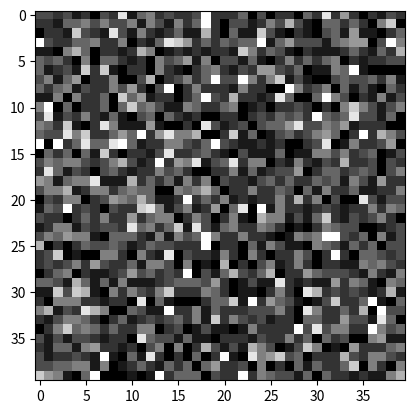
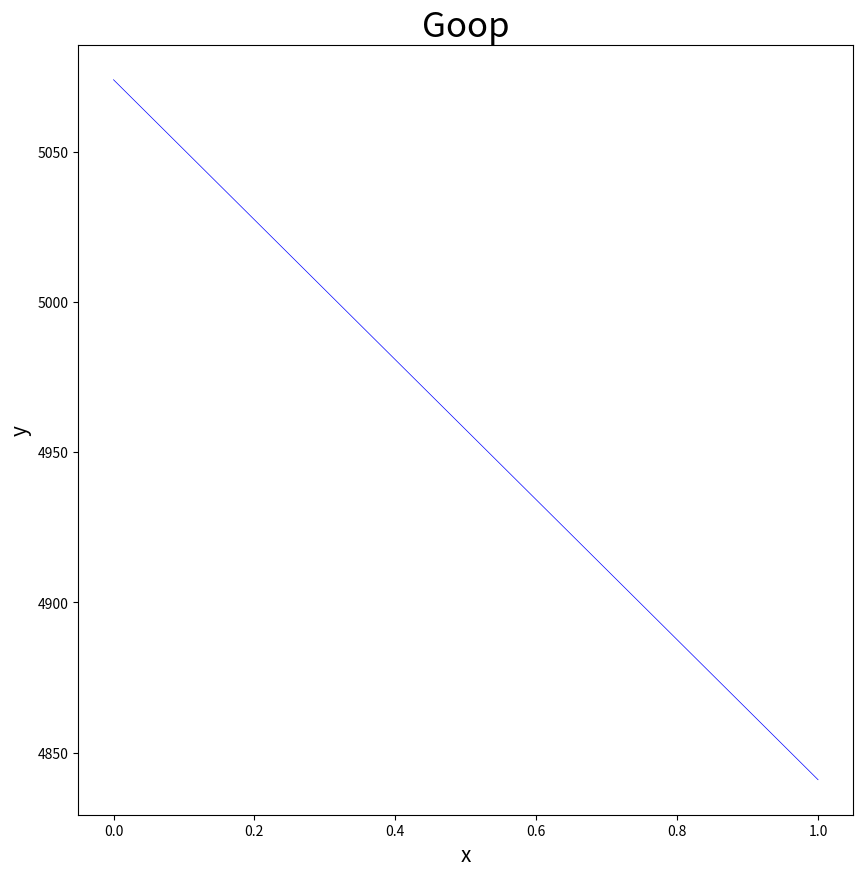

The matplotlib source for these figures, in order: (Note: this script raises an exception after producing the figures.)
import numpy as np
from matplotlib import pyplot as plt
from random import choice, randint
from collections import Counter
from typing import List, Tuple, Any
from  matplotlib.animation import FuncAnimation

from scipy import signal

class Phase:

    #    AP   [0, 1, 2, 3, 4, 5, 6, 7, 8, 9, 10]
    

    def transition(AP, n ,Tr, a):
        if AP == 10: 
            next_AP = 0 if Phase.exceed_tr(n, Tr, a) else AP 
            return next_AP
        else:
            next_AP = AP+1 if Phase.exceed_tr(n, Tr, a) else AP 
            return next_AP
        
    def exceed_tr(neighbors:List, tr:float, a:float)-> bool:
        n_ex = sum([c.state for c in neighbors if c.type == 'E' and c.AP in (1, 2, 3, 4)])
        n_in = sum([c.state for c in neighbors if c.type == 'I' and c.AP in (1, 2, 3, 4)])
        n_hyp = sum([c.state for c in neighbors if c.AP == 5])
        return (n_ex - n_in - a*n_hyp) >= tr


class Neuron:
    def __init__(self, cell_type = None, neighbors = None) -> None:
        self.phase_output = [2, randint(0,10), randint(0,10), randint(0,10), 
                             randint(0,5)]
        for _ in range (6):
            self.phase_output.append( self.phase_output[-1] ) 
        self.AP = randint(0,10)
        self.state = self.phase_output[self.AP]
        self.type : str ['E' | 'I'] = cell_type if cell_type != None else 'E'
        self.neighbors : List[Neuron] = neighbors

    def set_neighbors(self, neighbors) -> None:
        self.neighbors = neighbors
    
    def set_inhibitory(self):
        self.type = 'I'
    
    def update_state(self):
        self.state = self.phase_output[self.AP]

class Neuronal_Lattice:

    def __init__(self, lattice_size:int, T_rest:float=8, T_rel:float=12, N_min:int=14, N_Max:int=61, a:float=0.2, percent_inhibit:float = 0.2):
        '''
        Initialize our CA
        '''
        self.T_rest = T_rest
        self.T_rel = T_rel
        self.N_min = N_min
        self.N_max = N_Max
        self.a = a
        self.perc_i = percent_inhibit
        self.init_lattice(lattice_size)
        self.time_series: List[float] = []

        self.lattice_wide = lambda f: [[f(cell) for cell in row] for row in self.lattice]

    def init_lattice(self, size:int):
        '''
        Generate the lattice on which our CA will operate.
        '''
        if size**2 < self.N_max: 
            raise ValueError('Total # of cells in lattice must be larger than N_Max')
        
        self.lattice = [[ Neuron() for _ in range (size)] for _ in range (size)]
        cells = sum(self.lattice, [])

        for cell in cells:
            self.assign_neighbors(cell)
        num_inhibit = int(self.perc_i*(size**2))

        for inhibitory in np.random.choice(cells, num_inhibit):
            inhibitory.set_inhibitory()

        #num = len(cells)
        #x = Counter([c.phase_output[c.AP] for c in cells])
        #[print(f'{y}: {(x[y]/num)*100:.0f}%') for y in x]

        return self.lattice
    
    def assign_neighbors(self, cell:Neuron) -> None:
        '''
        Set each cell's neighbors to be a random distribution with 
        N_min < #_neighbors < N_max .

        * **cell** Neuron: The cell we are setting the neighbors for
        '''

        N = randint(self.N_min, self.N_max)
        neighbors = []
        for _ in range(N):
            rand_row = choice(self.lattice)
            rand_cell = choice(rand_row)
            if rand_cell not in neighbors and rand_cell != cell:
                neighbors.append(rand_cell)
        cell.set_neighbors(neighbors)
    
    def update_lattice(self) -> None:
        '''
        Iterate over all cells and calculate their next states based on their neighbors.
        ''' 
        next_lattice = self.lattice_wide(self.next_state)
        self.lattice = next_lattice

    def next_state(self, cell:Neuron) -> None:
        '''
        Calculate next state for a neuron given the cell and it's neighbors.

        * **cell** Neuron: the cell for which we are calculating the next state.
        '''
        tr = self.T_rest if cell.state == 0 else self.T_rel
        n_cell = Neuron(cell.type, cell.neighbors)
        n_cell.AP = Phase.transition(cell.AP, cell.neighbors, tr, self.a)
        n_cell.update_state()
        return n_cell
        
    def states(self) -> None:
        '''
        Just a helper method to SEE what's going on in the cells.
        '''
        state_view = [[cell.state for cell in row] for row in self.lattice]
        return state_view

    def add_y(self, t):
        cells = sum(self.lattice, [])
        y = sum([cell.state for cell in cells])

        self.time_series.append(y)


#%% Entry Point
if __name__ == '__main__':
    SIZE = 40
    NL = Neuronal_Lattice(SIZE, N_min=3, N_Max=5, T_rel=2, T_rest=1, a=0.1)
    ITERATIONS = 100

    fig , ax = plt.subplots()
    init_states = NL.states()
    img = ax.imshow(init_states, cmap='gray', interpolation='antialiased')
    
    def update(t):
        NL.update_lattice()
        mat = NL.states()
        img.set_array(mat)

        NL.add_y(t)
        
        return [img]
    
    animation = FuncAnimation(fig, update, frames=ITERATIONS, repeat=False, interval=10, blit=True)
    plt.show()

    fig_xy  = plt.figure(figsize=(10,10))
    ax_xy = fig_xy.add_subplot(111)
    ax_xy.get_autoscalex_on()
    ax_xy.get_autoscaley_on()
    ax_xy.set_xlabel('x', fontsize=15)
    ax_xy.set_ylabel('y', fontsize=15)
    ax_xy.set_title(f'Goop', fontsize=25)
    ax_xy.plot(NL.time_series, 'b-', lw=0.5)
    plt.show()

    #pprint(NL.time_series)
    f, Pxx_den = signal.welch(NL.time_series, window='hann')
    plt.semilogy(f, Pxx_den)

    #plt.ylim([1, 1])
    
    plt.xlabel('frequency [Hz]')
    plt.ylabel('PSD [V**2/Hz]')
    plt.show()
